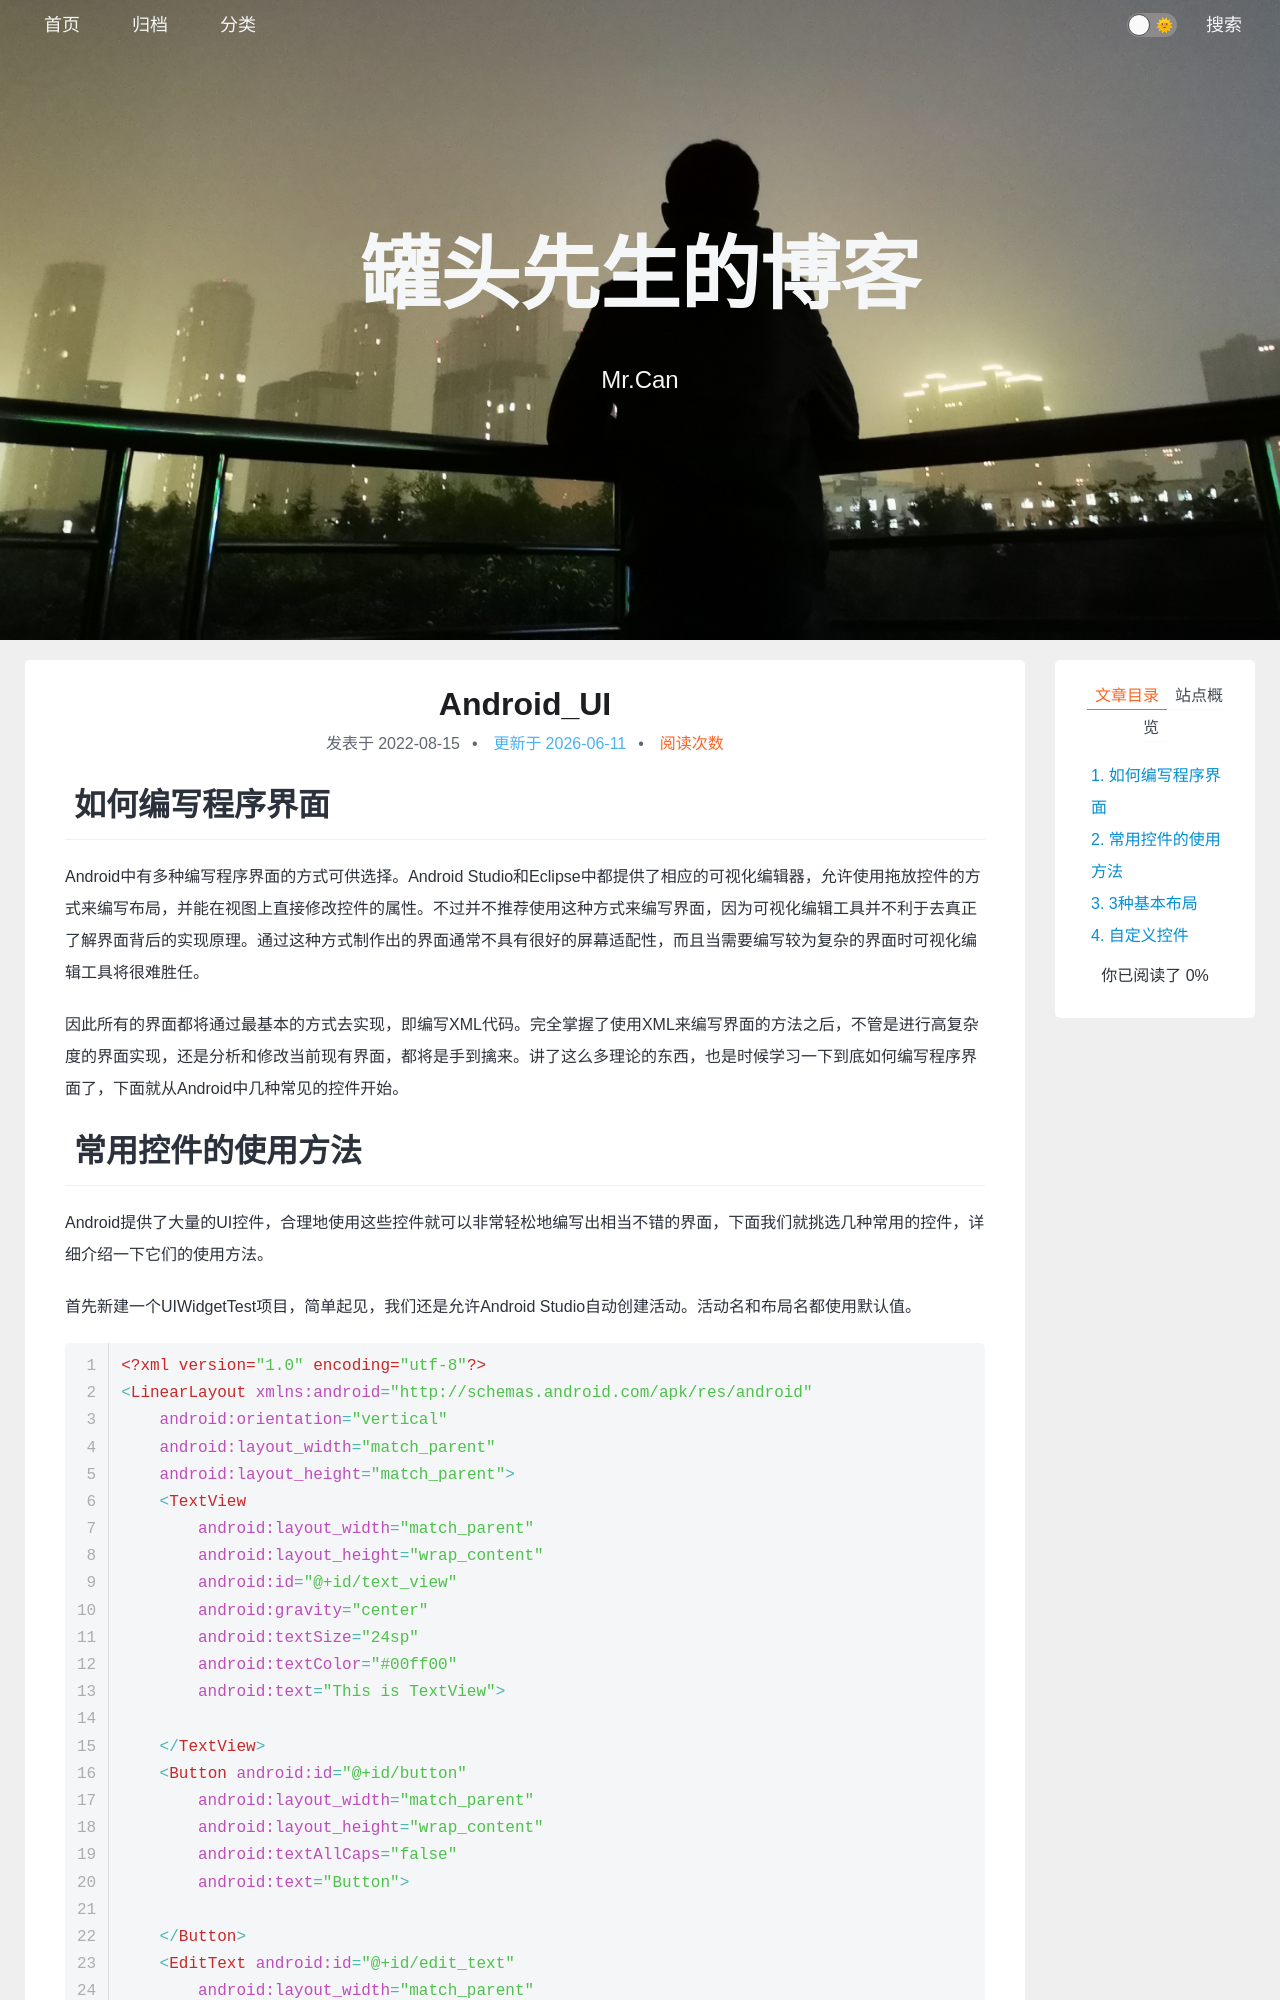

repository: xing-cg/xing-cg.github.io · page: Android/Android_UI/index.html · generator: jekyll

---
title: Android_UI
categories:
  - - Android
tags: 
date: 2022/8/15
updated: 
comments: 
published:
---

# 如何编写程序界面

Android中有多种编写程序界面的方式可供选择。Android Studio和Eclipse中都提供了相应的可视化编辑器，允许使用拖放控件的方式来编写布局，并能在视图上直接修改控件的属性。不过并不推荐使用这种方式来编写界面，因为可视化编辑工具并不利于去真正了解界面背后的实现原理。通过这种方式制作出的界面通常不具有很好的屏幕适配性，而且当需要编写较为复杂的界面时可视化编辑工具将很难胜任。

因此所有的界面都将通过最基本的方式去实现，即编写XML代码。完全掌握了使用XML来编写界面的方法之后，不管是进行高复杂度的界面实现，还是分析和修改当前现有界面，都将是手到擒来。讲了这么多理论的东西，也是时候学习一下到底如何编写程序界面了，下面就从Android中几种常见的控件开始。
